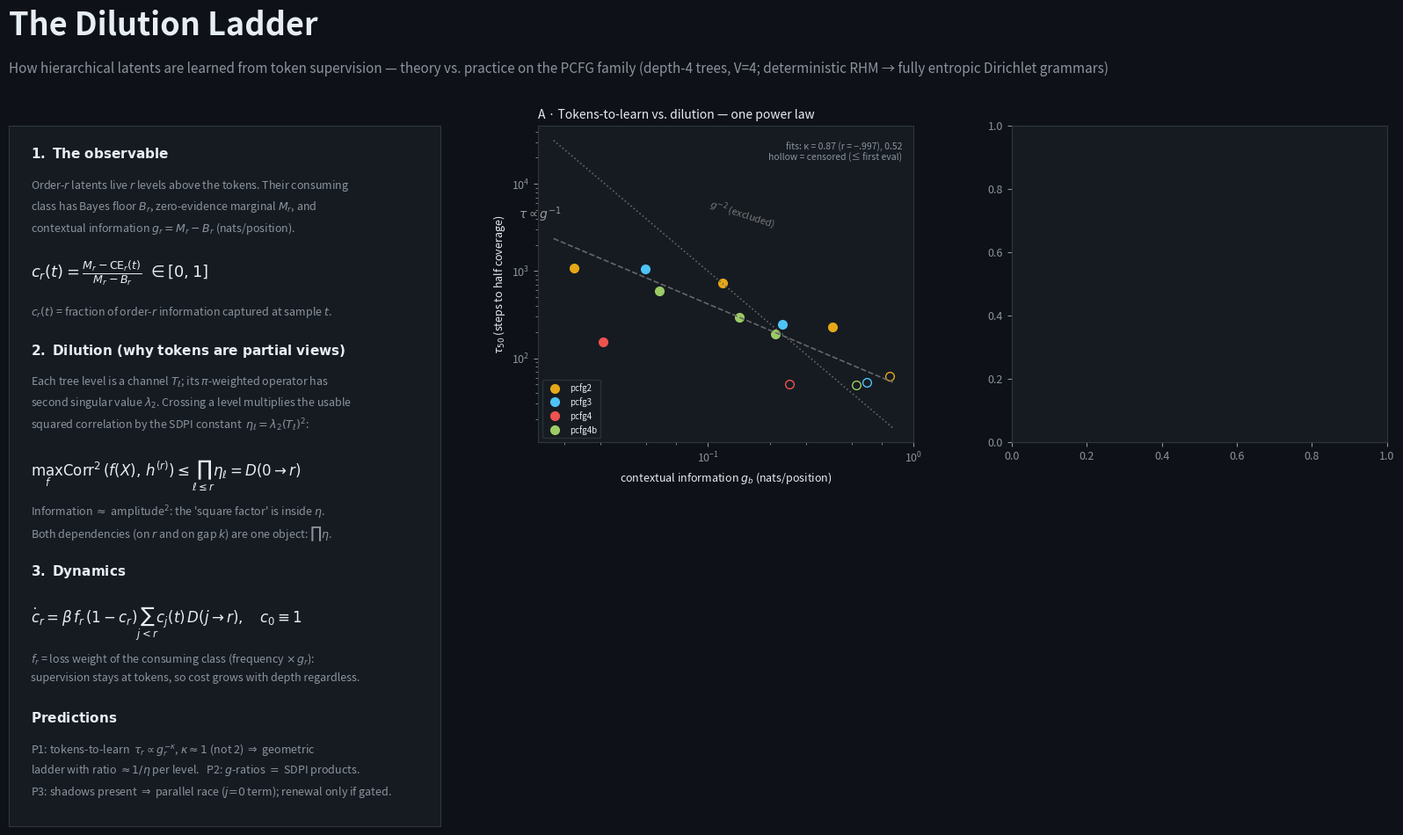

Reproduce this figure in Python. (Note: this script raises an exception after producing the figure.)
import json
import numpy as np
import matplotlib
matplotlib.use("Agg")
import matplotlib.pyplot as plt
from matplotlib.gridspec import GridSpec

BG, PANEL, FG, DIM = "#0e1117", "#161b22", "#e6edf3", "#8b949e"
ACC = {"pcfg2": "#e6a817", "pcfg3": "#4fc3f7", "pcfg4": "#ef5350", "pcfg4b": "#9ccc65"}
plt.rcParams.update({"text.color": FG, "axes.edgecolor": "#30363d", "axes.labelcolor": FG,
                     "xtick.color": DIM, "ytick.color": DIM, "font.size": 9})

fig = plt.figure(figsize=(16.5, 11), facecolor=BG)
gs = GridSpec(3, 3, figure=fig, width_ratios=[1.15, 1, 1], height_ratios=[1, 1, 0.14],
              left=0.035, right=0.985, top=0.87, bottom=0.03, wspace=0.25, hspace=0.3)

fig.text(0.035, 0.965, "The Dilution Ladder", fontsize=26, weight="bold", color=FG)
fig.text(0.035, 0.925, "How hierarchical latents are learned from token supervision — theory vs. practice on the PCFG family "
         "(depth-4 trees, V=4; deterministic RHM → fully entropic Dirichlet grammars)",
         fontsize=11, color=DIM)

# ---------------- THEORY column ----------------
axT = fig.add_subplot(gs[:2, 0]); axT.set_facecolor(PANEL); axT.set_xticks([]); axT.set_yticks([])
for s in axT.spines.values(): s.set_color("#30363d")
th = [
 (0.97, r"$\bf{1.\ The\ observable}$", FG, 11),
 (0.925, r"Order-$r$ latents live $r$ levels above the tokens. Their consuming", DIM, 9),
 (0.895, r"class has Bayes floor $B_r$, zero-evidence marginal $M_r$, and", DIM, 9),
 (0.865, r"contextual information $g_r = M_r - B_r$ (nats/position).", DIM, 9),
 (0.81, r"$c_r(t)  =  \frac{M_r - \mathrm{CE}_r(t)}{M_r - B_r}\ \in [0,1]$", FG, 13),
 (0.745, r"$c_r(t)$ = fraction of order-$r$ information captured at sample $t$.", DIM, 9),
 (0.69, r"$\bf{2.\ Dilution\ (why\ tokens\ are\ partial\ views)}$", FG, 11),
 (0.645, r"Each tree level is a channel $T_\ell$; its $\pi$-weighted operator has", DIM, 9),
 (0.615, r"second singular value $\lambda_2$. Crossing a level multiplies the usable", DIM, 9),
 (0.585, r"squared correlation by the SDPI constant  $\eta_\ell = \lambda_2(T_\ell)^2$:", DIM, 9),
 (0.525, r"$\max_f \mathrm{Corr}^2(f(X),\,h^{(r)}) \leq \prod_{\ell \leq r} \eta_\ell  =  D(0\to r)$", FG, 12),
 (0.46, r"Information $\approx$ amplitude$^2$: the 'square factor' is inside $\eta$.", DIM, 9),
 (0.43, r"Both dependencies (on $r$ and on gap $k$) are one object: $\prod \eta$.", DIM, 9),
 (0.375, r"$\bf{3.\ Dynamics}$", FG, 11),
 (0.315, r"$\dot c_r  =  \beta\, f_r\,(1-c_r) \sum_{j<r} c_j(t)\, D(j\to r), \quad c_0 \equiv 1$", FG, 12),
 (0.25, r"$f_r$ = loss weight of the consuming class (frequency $\times\, g_r$):", DIM, 9),
 (0.22, r"supervision stays at tokens, so cost grows with depth regardless.", DIM, 9),
 (0.165, r"$\bf{Predictions}$", FG, 11),
 (0.12, r"P1: tokens-to-learn  $\tau_r \propto g_r^{-\kappa}$, $\kappa \approx 1$ (not 2) $\Rightarrow$ geometric", DIM, 9),
 (0.09, r"ladder with ratio $\approx 1/\eta$ per level.   P2: $g$-ratios $=$ SDPI products.", DIM, 9),
 (0.06, r"P3: shadows present $\Rightarrow$ parallel race ($j\!=\!0$ term); renewal only if gated.", DIM, 9),
]
for y, s, c, fs in th:
    axT.text(0.05, y, s, transform=axT.transAxes, fontsize=fs, color=c, va="top")

# ---------------- Panel A: power law ----------------
axA = fig.add_subplot(gs[0, 1]); axA.set_facecolor(PANEL)
DATA = {"pcfg2": ([0.4022, 0.1176, 0.0223], [229, 737, 1082], [0.766], [62]),
        "pcfg3": ([0.2312, 0.0495], [246, 1067], [0.591], [53]),
        "pcfg4": ([0.0310], [155], [0.249], [50]),
        "pcfg4b": ([0.2127, 0.1421, 0.0582], [190, 293, 598], [0.526], [49])}
for k, (g, t, gc, tc) in DATA.items():
    axA.loglog(g, t, "o", color=ACC[k], label=k, ms=7)
    axA.loglog(gc, tc, "o", color=ACC[k], ms=7, mfc="none")
xs = np.logspace(-1.75, -0.1, 20)
axA.loglog(xs, 42 * xs**-1.0, "--", color="#666", lw=1.2)
axA.text(0.012, 4000, r"$\tau \propto g^{-1}$", color="#999", fontsize=10)
axA.loglog(xs, 10 * xs**-2.0, ":", color="#666", lw=1.2)
axA.text(0.10, 3200, r"$g^{-2}$ (excluded)", color="#777", fontsize=8, rotation=-18)
import matplotlib.ticker as mtick
axA.set_xlim(0.015, 1.0)
axA.xaxis.set_major_locator(mtick.LogLocator(base=10, subs=(1.0,)))
axA.xaxis.set_minor_locator(mtick.LogLocator(base=10, subs=(2, 3, 5, 7)))
axA.xaxis.set_minor_formatter(mtick.NullFormatter())
axA.set_xlabel(r"contextual information $g_b$ (nats/position)")
axA.set_ylabel(r"$\tau_{50}$ (steps to half coverage)")
axA.set_title("A · Tokens-to-learn vs. dilution — one power law", fontsize=10, color=FG, loc="left")
axA.legend(fontsize=7, facecolor=PANEL, labelcolor=FG, edgecolor="#30363d", loc="lower left")
axA.text(0.97, 0.95, "fits: κ = 0.87 (r = −.997), 0.52\nhollow = censored (≤ first eval)",
         transform=axA.transAxes, fontsize=7.5, color=DIM, ha="right", va="top")

# ---------------- Panel B: ODE vs measured ----------------
axB = fig.add_subplot(gs[0, 2]); axB.set_facecolor(PANEL)
G = {0: 0.5261, 1: 0.2127, 2: 0.1421, 3: 0.0582}
M = {0: 0.9384, 1: 0.9654, 2: 1.2610, 3: 1.2378}
rows = [json.loads(l) for l in open("runs/pcfg4a0.05_dense_seed0/eval.jsonl") if json.loads(l)["step"] <= 2500]
steps = [r["step"] for r in rows]
CB = ["#9ccc65", "#4fc3f7", "#e6a817", "#ef5350"]
for b in range(4):
    cov = [max(0, min(1, (M[b] - r[f"ce_b{b}"]) / G[b])) for r in rows]
    axB.plot(steps, cov, "-", color=CB[b], lw=2, label=f"b{b} measured")
eta_fit, dt = 0.0192, 5.0
c = {b: 0.0 for b in range(4)}
ts_m, cs_m = [], {b: [] for b in range(4)}
t = 0.0
while t <= 2500:
    ts_m.append(t)
    for b in range(4):
        cs_m[b].append(c[b])
        c[b] = min(1.0, c[b] + dt * eta_fit * G[b] * (1 - c[b]))
    t += dt
for b in range(4):
    axB.plot(ts_m, cs_m[b], "--", color=CB[b], lw=1.2, alpha=0.85)
axB.set_xlabel("training step"); axB.set_ylabel(r"coverage $c_b(t)$")
axB.set_title("B · Parallel-race ODE (dashed) vs. training (solid), pcfg4b", fontsize=10, color=FG, loc="left")
axB.legend(fontsize=7, facecolor=PANEL, labelcolor=FG, edgecolor="#30363d", loc="lower right")
axB.text(0.33, 0.06, "one shared β; rates = β·$g_b$",
         transform=axB.transAxes, fontsize=7.5, color=DIM)

# ---------------- Panel C: eta ladder ----------------
axC = fig.add_subplot(gs[1, 1]); axC.set_facecolor(PANEL)
lab = [r"$g_0/g_1$", r"$g_1/g_2$", r"$g_2/g_3$"]
pred, meas = [1.73, 1.34, 3.28], [2.47, 1.50, 2.44]
x = np.arange(3)
axC.bar(x - 0.18, pred, 0.36, color="#4fc3f7", label=r"theory: $\prod \eta$ along path")
axC.bar(x + 0.18, meas, 0.36, color="#9ccc65", label="measured (BP oracles)")
axC.set_xticks(x); axC.set_xticklabels(lab, fontsize=10)
axC.set_ylabel("information ratio per added level")
axC.set_title("C · SDPI ladder predicts the dilution ratios (pcfg4b)", fontsize=10, color=FG, loc="left")
axC.legend(fontsize=7.5, facecolor=PANEL, labelcolor=FG, edgecolor="#30363d")
axC.text(0.03, 0.95, "single-path bound; deviations run in the\nmulti-leaf-evidence direction (b0 ↑, b3 ↓)",
         transform=axC.transAxes, fontsize=7.5, color=DIM, va="top")

# ---------------- Panel D: derivative test ----------------
axD = fig.add_subplot(gs[1, 2]); axD.set_facecolor(PANEL)
dc = json.load(open("deriv_curves.json"))
ts, pro = dc["steps"], {int(k): v for k, v in dc["probe"].items()}
def sm(v): return [sum(v[max(0, i-1):i+2]) / len(v[max(0, i-1):i+2]) for i in range(len(v))]
for r, col in ((2, "#4fc3f7"), (3, "#e6a817"), (4, "#ef5350")):
    cs, cp = sm(pro[r]), sm(pro[r - 1])
    X, Y = [], []
    for i in range(1, len(cs) - 1):
        if 0.05 < cs[i] < 0.92:
            X.append(cp[i]); Y.append(((cs[i+1] - cs[i-1]) / (ts[i+1] - ts[i-1])) / max(1 - cs[i], 0.08))
    axD.plot(X, Y, "o", color=col, ms=5, alpha=0.8, label=f"order {r} rate vs $c_{{{r-1}}}$")
axD.set_xlabel(r"lower-order consolidation $c_{r-1}(t)$")
axD.set_ylabel(r"normalized rate $\dot c_r/(1-c_r)$")
axD.set_title("D · No bootstrap route: rate does not rise with $c_{r-1}$", fontsize=10, color=FG, loc="left")
axD.legend(fontsize=7.5, facecolor=PANEL, labelcolor=FG, edgecolor="#30363d")
axD.text(0.03, 0.06, "probe-based latent coverage, ckpts every 100 steps\ncorr = −0.65…−0.75 (pcfg2 control: −0.17…+0.05)",
         transform=axD.transAxes, fontsize=7.5, color=DIM)

# ---------------- verdict strip ----------------
axV = fig.add_subplot(gs[2, :]); axV.set_facecolor("#101418"); axV.set_xticks([]); axV.set_yticks([])
for s in axV.spines.values(): s.set_color("#30363d")
axV.text(0.012, 0.62, "VERDICTS", fontsize=10, weight="bold", color="#9ccc65", va="center")
axV.text(0.075, 0.78, "κ ≈ 1 vs information (the square lives inside η = λ₂²)   ·   ladder ratios predicted by SDPI products to ~40%   ·   every net ends at the exact Bayes floor",
         fontsize=9, color=FG, va="center")
axV.text(0.075, 0.3, "learning = parallel race paced by the diluted direct signal — no bootstrap route detected (panel D); renewal dynamics reserved for gated tasks (m27 manufactured gradients)",
         fontsize=9, color=FG, va="center")
plt.savefig("poster_dilution_ladder.png", dpi=150, facecolor=BG)
print("saved poster_dilution_ladder.png")
